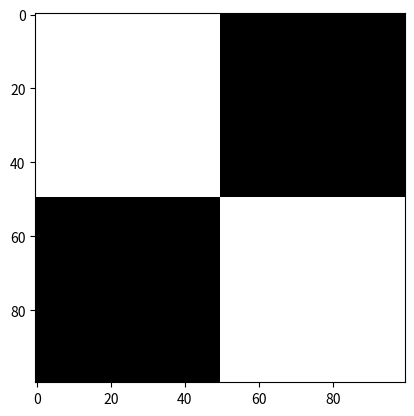

Python code for this plot:
import numpy as np
import matplotlib.pyplot as plt


black = np.ones((50,50))
white = np.zeros((50,50))

left = np.vstack((black, white))
right = np.vstack((white, black))


img = np.hstack((left, right))

plt.imshow(img, cmap="gray")
plt.show()